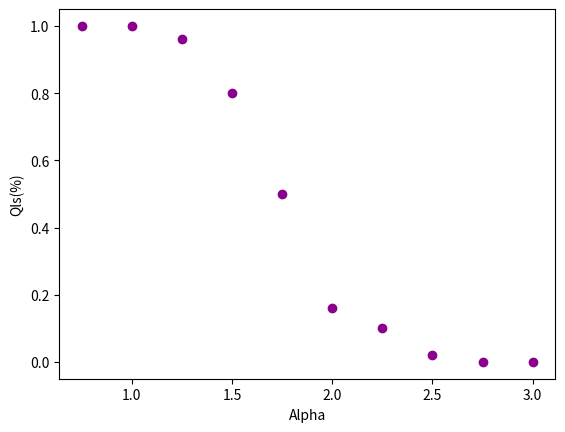

Here is the Python script that generated this plot:
import numpy as np
import matplotlib.pyplot as plt

def generate_vector(mu, sigma, N):# Simple function to generate random vector from a normal distribution 
    v=np.random.normal(loc=mu, scale=sigma, size=N)
    r=generate_random()#generate label 
    v=np.hstack((v,r))
    return v


def generate_random():# Randomly generates a number(r) with 50% chance of being -1 and 50% chance of being 1 
    n=np.random.rand()
    if n > 0.5:
        r=-1
    else:
        r=1
    return r


def generate_ds(P,N):# Generates random dataset using the functions depicted above (P vectors of dimension N plus another vector for the labels)
    v1=np.zeros((P,N+1))
    for i in range(P):
        v=generate_vector(0,1,N)
        v1[i,:]=v
    return v1

class Perceptron:# Code to generate objects from the Perceptron class

    
  def __init__(self, ns):# Constructor
    self.ns = ns# Number of epochs
    

  def fit(self, X, y):# Training the Perceptron
    n_f = X.shape[1]
    self.w = np.zeros(n_f)# Initialization of weights vector with zeros 
    e=0
    E=[]
    self.A=[]
    for i in range(self.ns):# Starting the iterations through epochs
      e=e+1
      L=[]
      for s, y_true in zip(X, y):
        y_pred    = self.pred(s)# Make prediction
        d    = (y_true - y_pred)# Integer that defines if a label was predicted correctly or not (d=0 if it is a correct prediction or d=+-1 if its not)
        if (d == 2)or(d == -2):
            d==1
        w_new = d  # Compute weight update via Perceptron Learning Rule (equivalent to product of the dot product between sample and weight vector and true label)
        self.w    += (1/n_f)*w_new * s
        L.append(d)
        acc=self.accuracy(L)*100# Compute accuracy 
      self.A.append(acc)
      E.append(e)
      if acc==100:
          break# Breaking loop if 100% accuracy is reached 
    return self  
      
  def accuracy(self, D):# Computes accuracy in a given epoch
      N=[]
      for i in range(len(D)):
          if D[i]==0:
              N.append(1)#N counts the amount of labels guessed right
      acc=len(N)/len(D)
      return acc
    
  def pred(self, s):# Makes prediction using the dot product between w and x
    prediction = np.dot(s, self.w)
    return np.where(prediction > 0, 1, -1)

#This is with the given paramethers (ns=50,N=20,alpha=0.75,...,3.0,nmax=100)->They are ez to change
S=np.zeros(10)
Alphas=[]
ind=0
N=20#Dimension of vectors
ns=100
for a in range(75,325,25):#alphas 
    ind=ind+1
    alpha=a*0.01
    Alphas.append(alpha)
    P=round(alpha*N)# Number of vectors 
    for i in  range(50):
        ds=generate_ds(P,N)
        X=ds[:,:-1]
        Y=ds[:,-1:]
        y=[]
        for i in range(len(Y)):
            y.append(Y[i][0])  
        y=np.array(y)    
        Per=Perceptron(ns)# Creates an object with ns=number of maximum epochs.
        Per.fit(X,y)
        if max(Per.A)==100:
            S[ind-1]=S[ind-1]+1#function to count sucsessfull runs

Succ=np.zeros(10)            
for i in range(len(S)):
    Succ[i]=S[i]/50    

    
plt.scatter(Alphas,Succ, color='darkmagenta')
plt.ylabel('Qls(%)')
plt.xlabel('Alpha')
